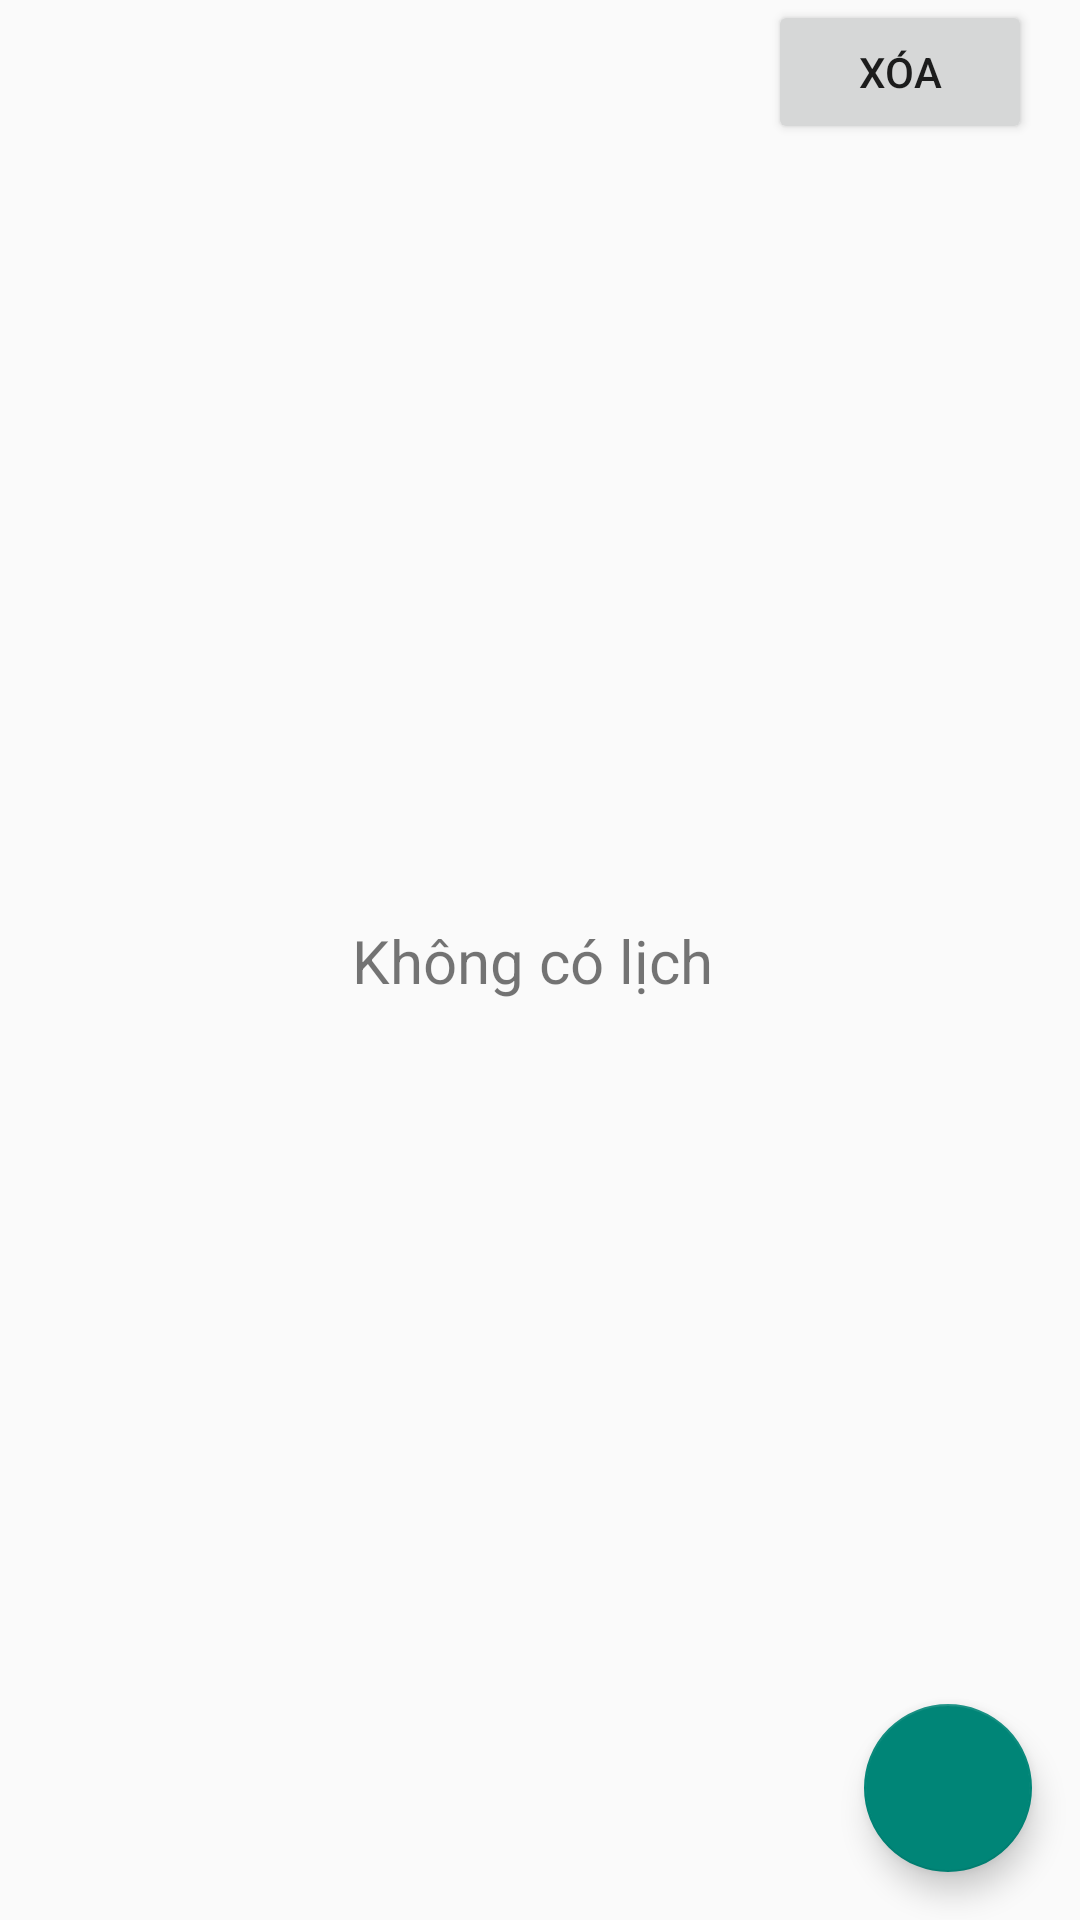

Here is an Android app screen rendered from its layout file. Give the layout XML and the strings, colors and styles it references.
<!-- AndroidManifest.xml: application theme Theme.ConYeu -->
<!-- res/layout/fragment_calendar_.xml -->
<?xml version="1.0" encoding="utf-8"?>
<FrameLayout xmlns:android="http://schemas.android.com/apk/res/android"
    xmlns:app="http://schemas.android.com/apk/res-auto"
    xmlns:tools="http://schemas.android.com/tools"
    android:layout_width="match_parent"
    android:layout_height="match_parent"
    tools:context=".demo.calendar_Fragment">

    
    <androidx.constraintlayout.widget.ConstraintLayout
        android:layout_width="match_parent"
         android:layout_height="match_parent">


        <Button
            android:id="@+id/btndelete"
            android:layout_height="wrap_content"
            android:layout_marginTop="8dp"
            android:layout_marginEnd="16dp"
            android:text="Xóa"
            app:layout_constraintEnd_toEndOf="parent"
            app:layout_constraintTop_toBottomOf="@+id/toolbar_calendar"
            android:layout_width="wrap_content"/>

        <TextView
            android:id="@+id/empty"
            android:layout_width="wrap_content"
            android:layout_height="wrap_content"
            android:text="Không có lịch "
            android:textSize="20dp"
            app:layout_constraintBottom_toBottomOf="parent"
            app:layout_constraintEnd_toEndOf="parent"
            app:layout_constraintStart_toStartOf="parent"
            app:layout_constraintTop_toTopOf="parent">

        </TextView>

        <com.google.android.material.floatingactionbutton.FloatingActionButton
            android:id="@+id/btnUpdateUser"
            android:layout_width="wrap_content"
            android:layout_height="wrap_content"
            android:layout_marginEnd="16dp"
            android:layout_marginBottom="16dp"
            android:clickable="true"
            android:src="@drawable/ic_baseline_add_24"
            app:layout_constraintBottom_toBottomOf="parent"
            app:layout_constraintEnd_toEndOf="parent" />

    </androidx.constraintlayout.widget.ConstraintLayout>

</FrameLayout>
<!-- resources referenced by this layout -->
<resources>
  <style name="Theme.ConYeu" parent="Theme.MaterialComponents.DayNight.DarkActionBar.Bridge">
          
          <item name="colorPrimary">@color/pink2</item>
          <item name="colorPrimaryVariant">@color/pink2</item>
          <item name="colorOnPrimary">@color/blue1</item>
  
          
          <item name="colorSecondary">@color/teal_200</item>
          <item name="colorSecondaryVariant">@color/teal_700</item>
          <item name="colorOnSecondary">@color/black</item>
          
  
  
  
  
  
  
  
  
      </style>
  <color name="pink2">#ED819D</color>
  <color name="blue1">#C2F2F6</color>
  <color name="teal_200">#FF03DAC5</color>
  <color name="teal_700">#FF018786</color>
  <color name="black">#FF000000</color>
</resources>
